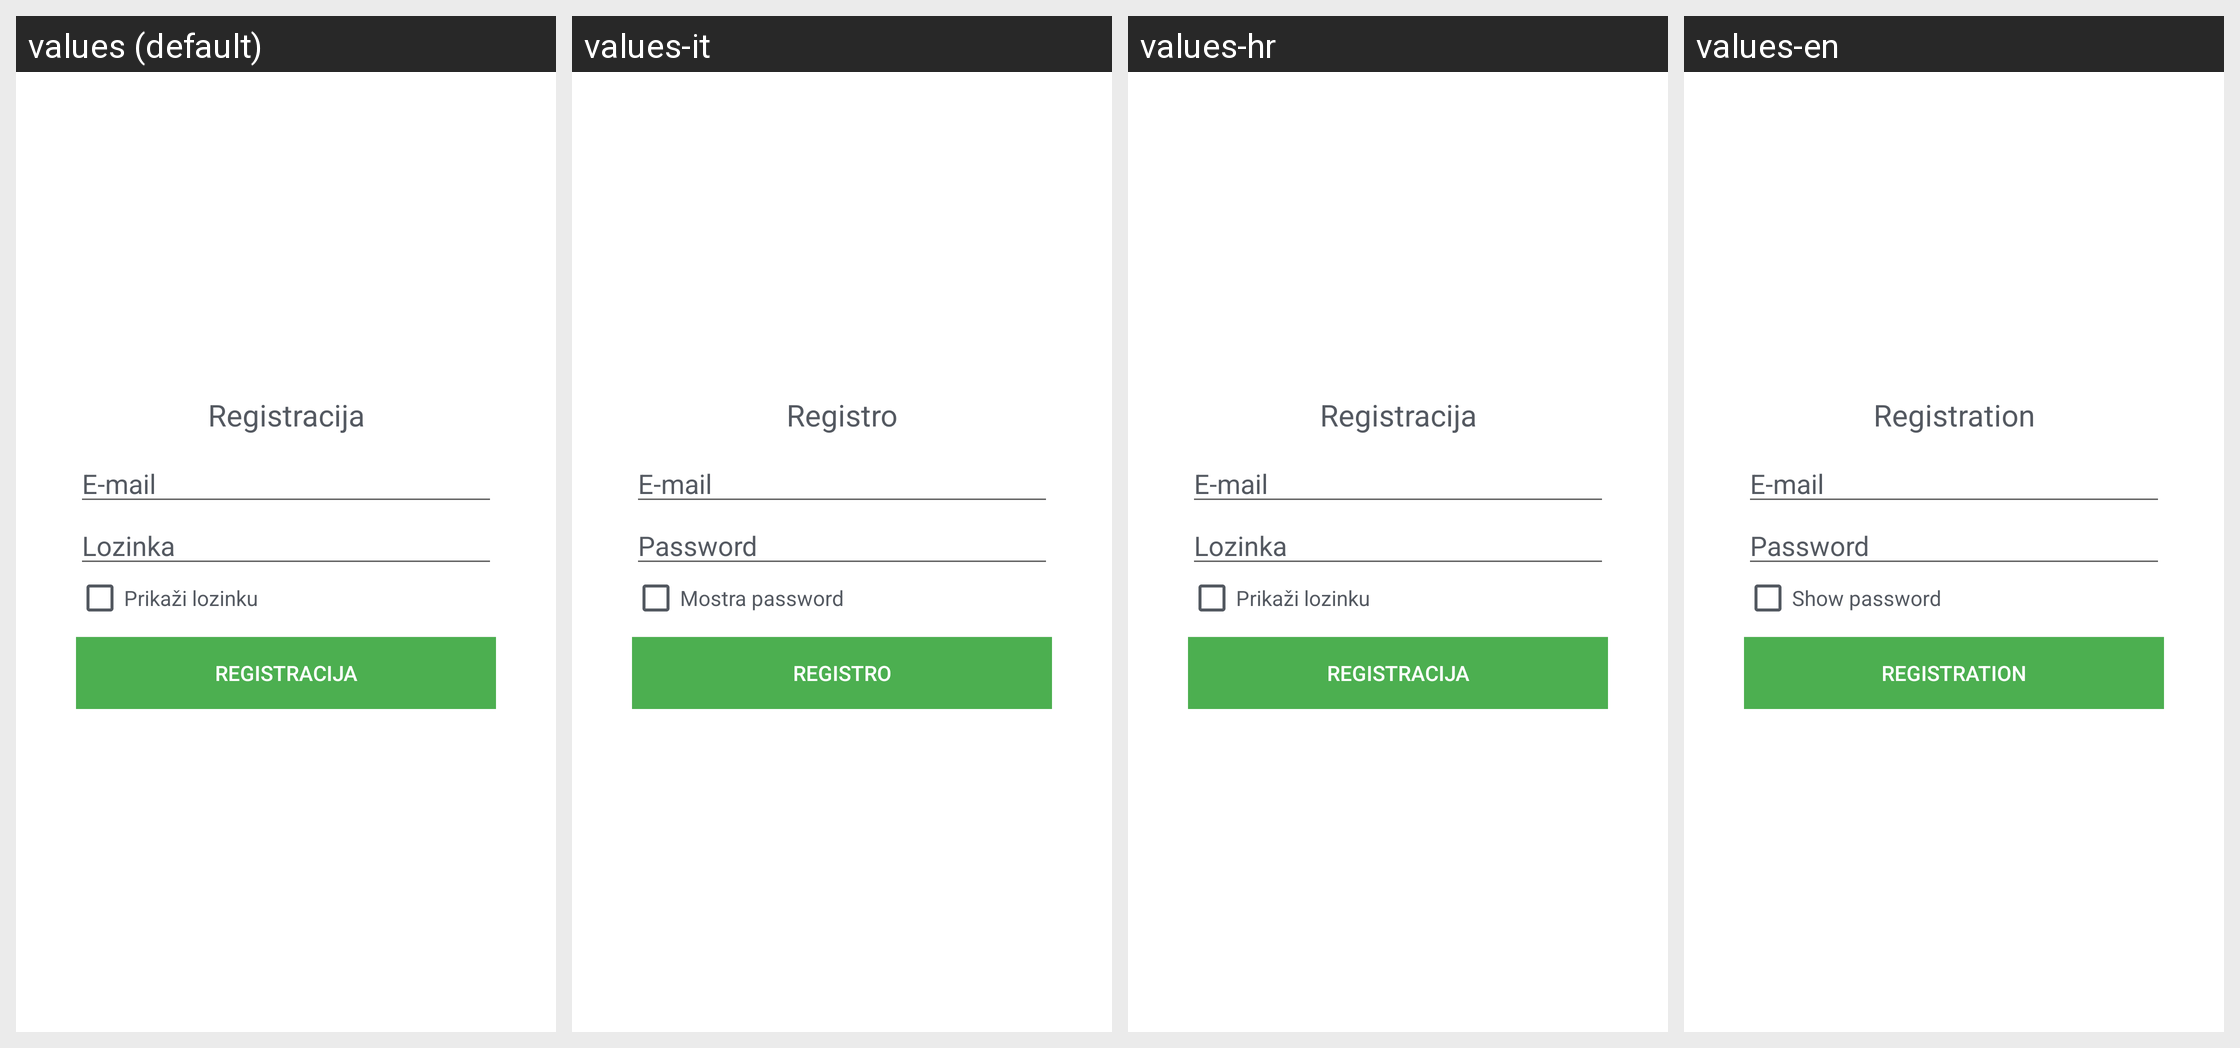

This grid shows one Android layout under several languages. Give, for every string resource on the screen, its name, the default text and each shown locale's text.
Android screen res/layout/fragment_register.xml rendered under 4 locales, left to right: values (default), values-it, values-hr, values-en. Device: Nexus 5 (rendered at 1080×1920; each locale shown at half size, 540×960, under a caption strip naming it); theme AppTheme.
Other locales in the repository, not shown: values-de, values-fr, values-ja.
Strings drawn on this screen, with the default value and each locale's value (text and hints the layout hard-codes, and strings that could not be matched under every locale, appear in the picture but are not listed):

register
  values: Registracija
  values-it: Registro
  values-hr: Registracija
  values-en: Registration

email
  values: E-mail
  values-it: E-mail
  values-hr: E-mail
  values-en: E-mail

password
  values: Lozinka
  values-it: Password
  values-hr: Lozinka
  values-en: Password

show_password
  values: Prikaži lozinku
  values-it: Mostra password
  values-hr: Prikaži lozinku
  values-en: Show password
